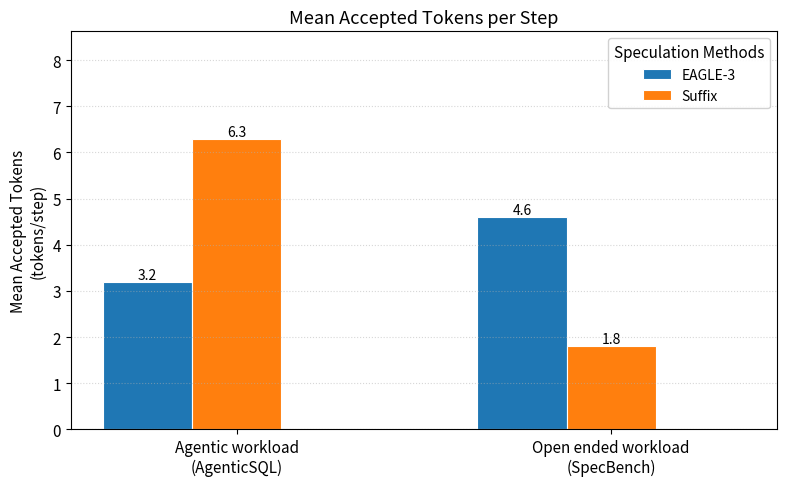
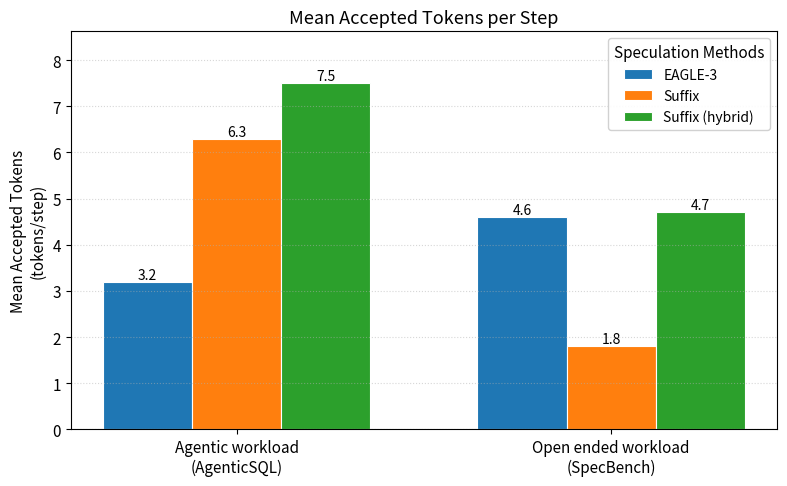

These figures' Python source, in order:
import numpy as np
import matplotlib.pyplot as plt

# ===================== Data =====================
# Methods to show
methods = ["EAGLE-3", "Suffix", "Suffix (hybrid)"]

# Benchmarks
benchmarks = ["Agentic workload\n(AgenticSQL)", "Open ended workload\n(SpecBench)"]

# Mean accepted tokens data
# From the original data: tokens dict
# EAGLE-3 is index 3, Suffix is index 6, Suffix (hybrid) is index 8
tokens_data = {
    "Agentic workload\n(AgenticSQL)": [3.2, 6.3, 7.5],  # EAGLE-3, Suffix, Suffix (hybrid)
    "Open ended workload\n(SpecBench)": [4.6, 1.8, 4.7],
}

# ===================== Styling =====================
tab10 = plt.get_cmap("tab10")
method_colors = [tab10(0), tab10(1), tab10(2)]

plt.rcParams.update({
    "font.size": 11,
    "axes.titlesize": 13,
    "axes.labelsize": 11,
    "legend.fontsize": 10,
})

# ===================== Plot helper function =====================
def create_plot(num_methods_to_show, fixed_ylim):
    """Create a plot showing the specified number of methods."""
    fig, ax = plt.subplots(figsize=(8, 5))
    
    n_benchmarks = len(benchmarks)
    n_methods = len(methods)
    
    bar_width = 0.25
    group_gap = 0.3
    
    # Calculate positions for each benchmark group
    group_positions = np.arange(n_benchmarks) * (n_methods * bar_width + group_gap)
    
    # Plot bars for each method
    for i, (method, color) in enumerate(zip(methods, method_colors)):
        values = [tokens_data[bench][i] for bench in benchmarks]
        positions = group_positions + i * bar_width
        
        # Show or hide based on num_methods_to_show
        if i < num_methods_to_show:
            alpha = 1.0
            show_label = True
        else:
            # Make invisible but keep the space
            alpha = 0.0
            show_label = False
        
        bars = ax.bar(
            positions, values, width=bar_width,
            label=method if show_label else None,
            color=color,
            edgecolor="white", linewidth=0.8,
            alpha=alpha,
        )
        
        # Add value labels on top of bars - only for visible bars
        if i < num_methods_to_show:
            for bar, val in zip(bars, values):
                height = bar.get_height()
                ax.text(
                    bar.get_x() + bar.get_width() / 2.0, height,
                    f'{val:.1f}',
                    ha='center', va='bottom',
                    fontsize=10,
                )
    
    # Set x-axis labels at the center of each group
    centers = group_positions + (n_methods * bar_width) / 2.0 - bar_width / 2.0
    ax.set_xticks(centers, benchmarks)
    
    # Labels and styling
    ax.set_ylabel("Mean Accepted Tokens\n(tokens/step)")
    ax.set_title("Mean Accepted Tokens per Step")
    ax.grid(axis='y', linestyle=':', alpha=0.5)
    ax.legend(title="Speculation Methods", frameon=True, fancybox=True, framealpha=0.9)
    
    # Use fixed y-axis limits
    ax.set_ylim(fixed_ylim)
    
    fig.tight_layout()
    
    return fig

# ===================== Calculate fixed y-limits =====================
# Calculate y-limits based on full data to keep them consistent across all plots
ymax = max([max(tokens_data[b]) for b in benchmarks]) * 1.15
fixed_ylim = (0, ymax)

# ===================== Generate incremental plots =====================
# Plot 1: EAGLE-3 and Suffix (linear) only (first 2 methods)
fig1 = create_plot(num_methods_to_show=2, fixed_ylim=fixed_ylim)
out_path1 = "simple_tokens_plot_1of2.png"
plt.savefig(out_path1, format="png", bbox_inches="tight", dpi=300)
print(f"Saved: {out_path1}")
plt.close(fig1)

# Plot 2: All three methods
fig2 = create_plot(num_methods_to_show=3, fixed_ylim=fixed_ylim)
out_path2 = "simple_tokens_plot_2of2.png"
plt.savefig(out_path2, format="png", bbox_inches="tight", dpi=300)
print(f"Saved: {out_path2}")
plt.close(fig2)
